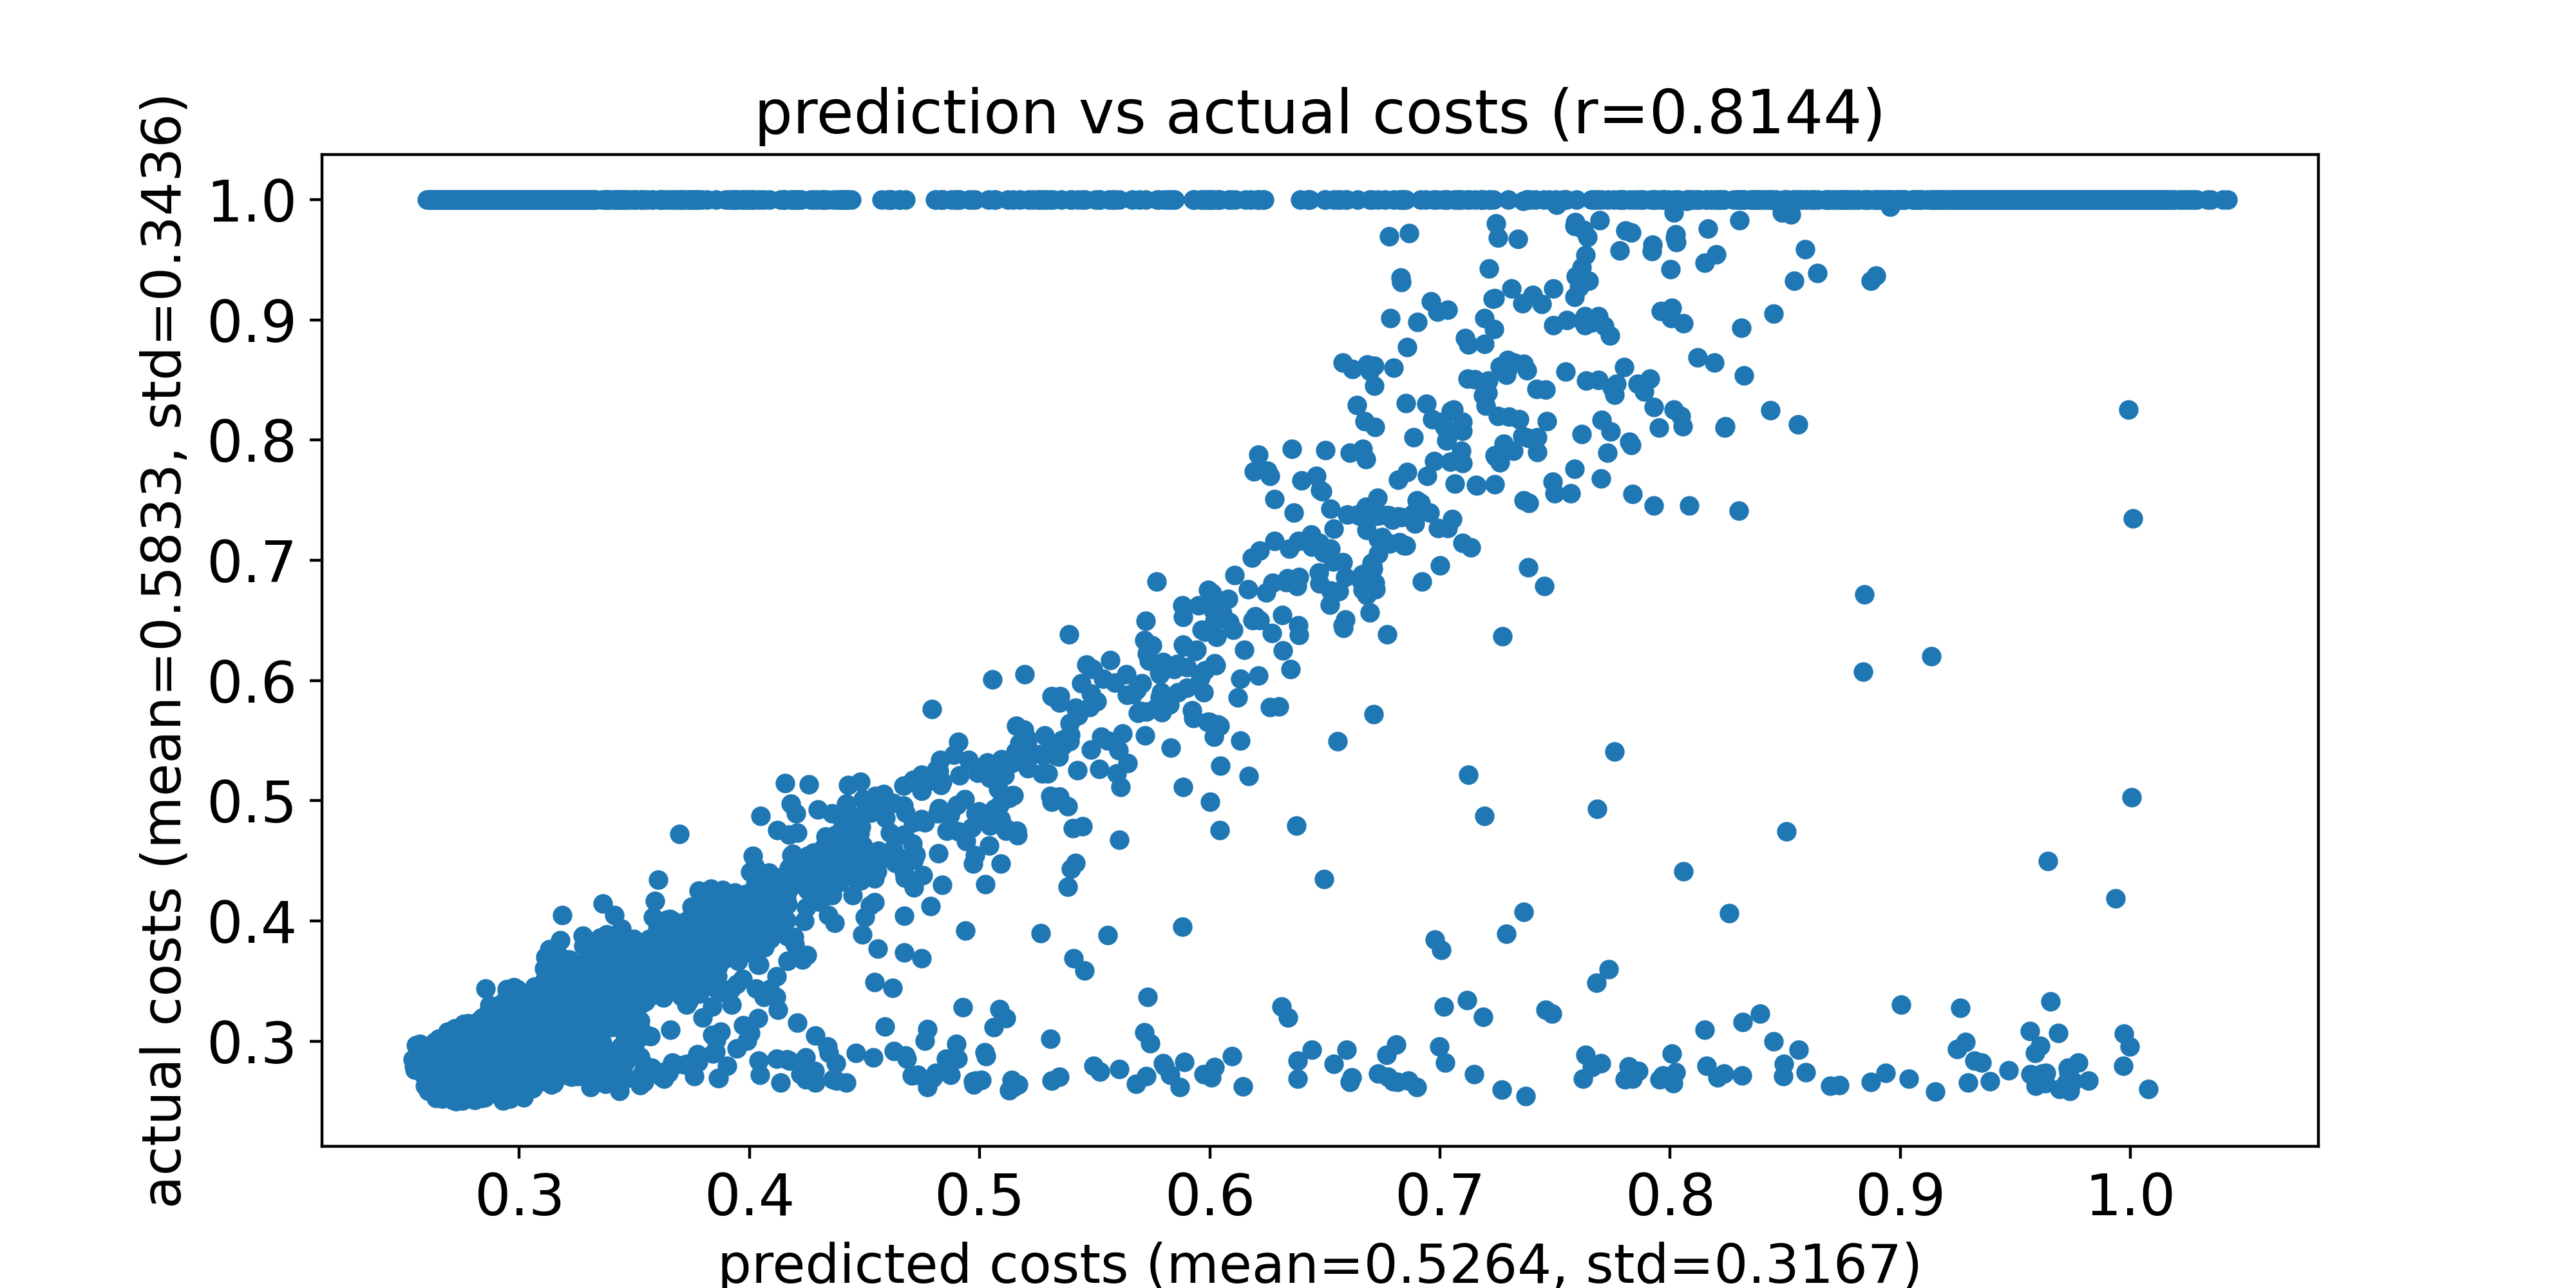

Source data for this figure (header and first rows):
predicted costs, actual costs
0.2684, 1.0
0.267, 0.2628
0.2681, 1.0
0.2693, 1.0
0.2764, 1.0
0.2719, 1.0
0.2708, 1.0
0.2671, 0.2674
0.2698, 1.0
0.2677, 0.2558
0.2713, 1.0
0.2682, 0.2839
0.2724, 1.0
0.2636, 0.268
0.2693, 0.2618
0.273, 0.2696
0.2726, 1.0
0.272, 1.0
0.2713, 0.2621
0.2637, 0.2651
0.2723, 1.0
0.2681, 1.0
0.2627, 0.2657
0.2686, 1.0
0.2692, 0.2709
0.2713, 1.0
0.2687, 1.0
0.2698, 0.2696
0.2709, 0.2677
0.2712, 1.0
0.2801, 1.0
0.2679, 1.0
0.2635, 0.2642
0.2666, 0.2648
0.2674, 1.0
0.2687, 1.0
0.2751, 0.2656
0.2739, 1.0
0.263, 1.0
0.2718, 1.0
0.2721, 1.0
0.2677, 1.0
0.2714, 0.2649
0.2688, 1.0
0.2755, 0.2655
0.2662, 0.2662
0.2692, 1.0
0.2723, 1.0
0.2801, 1.0
0.2669, 0.2647
0.2767, 1.0
0.2652, 1.0
0.2671, 0.2685
0.2744, 1.0
0.2671, 1.0
0.2659, 0.2605
0.2686, 1.0
0.2786, 1.0
0.27, 0.2791
0.2764, 1.0
... 9,940 more rows
